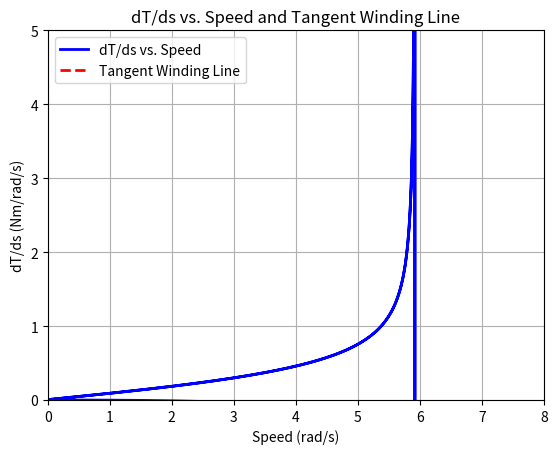

Recreate this plot in Python.
import numpy as np
import matplotlib.pyplot as plt

def compute_derivative(torque, speed):
    dTds = np.zeros_like(speed)
    
    # Forward difference for the first point
    dTds[0] = (torque[1] - torque[0]) / (speed[1] - speed[0]) if speed[1] != speed[0] else 0
    
    # Central difference for interior points
    for i in range(1, len(speed) - 1):
        delta_speed = speed[i + 1] - speed[i - 1]
        if delta_speed != 0:
            dTds[i] = (torque[i + 1] - torque[i - 1]) / delta_speed
        else:
            dTds[i] = 0
    
    # Backward difference for the last point
    dTds[-1] = (torque[-1] - torque[-2]) / (speed[-1] - speed[-2]) if speed[-1] != speed[-2] else 0
    
    return dTds

# Constants
A = np.pi/2
L = 0.3
w = 8*2*np.pi/60
M = 9.07
g = 9.81
N = 0.8
n = 9
Im = 0
slope = -0.0625  # Km^2
t = np.arange(0, 10.01, 0.01)
torque = 1/n/N*(-1*(Im+M*L**2)*A/2*np.cos(w*t)*w**2 + M*g*L*np.sin(A/2*(1-np.cos(w*t))))
speed = A/2*np.sin(w*t)*w*n

# Numerically find derivative of torque with respect to speed
dTds = compute_derivative(torque, speed)

# Find where the derivative is closest to the slope of the winding line
minIndex = np.argmin(np.abs(dTds - slope))

# Use the point just before the change to calculate the y-intercept
tangentSpeed = speed[minIndex]
tangentTorque = torque[minIndex]
b = tangentTorque - slope * tangentSpeed

# Generate winding line values
speed_range = np.linspace(np.min(speed), np.max(speed), 1000)
winding_line_values = slope * speed_range + b

# Plotting
plt.figure()
plt.plot(speed[:-1], dTds[1:], 'b-', linewidth=2)
plt.plot(speed_range, winding_line_values, 'r--', linewidth=2)
plt.xlabel('Speed (rad/s)')
plt.ylabel('dT/ds (Nm/rad/s)')
plt.title('dT/ds vs. Speed and Tangent Winding Line')
plt.legend(['dT/ds vs. Speed', 'Tangent Winding Line'], loc='best')
plt.grid(True)
plt.xlim([0, 8])
plt.ylim([0, 5])
plt.show()